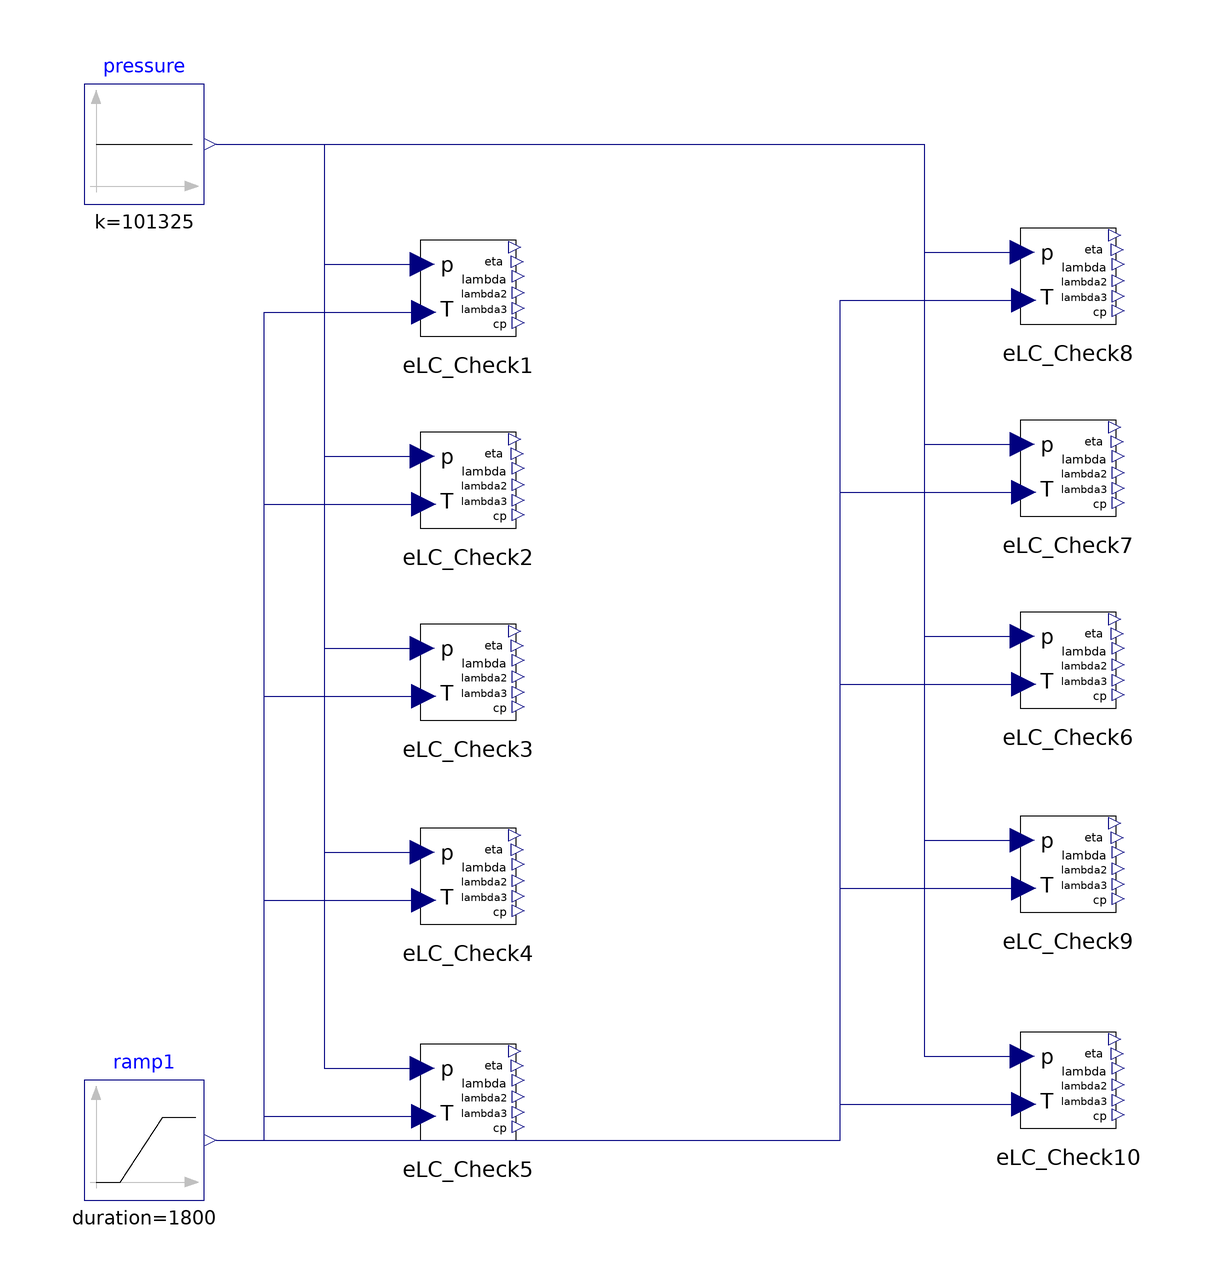

The Modelica model whose source follows is shown above as a component diagram (icons at their Placement, wires along their Line points).

model ETC_Test3
      IdealGasTest.EtaLamba.ELC_Check eLC_Check1(redeclare package Medium = Modelica.Media.IdealGases.SingleGases.Ar) annotation(
        Placement(visible = true, transformation(origin = {4, 62}, extent = {{-10, -10}, {10, 10}}, rotation = 0)));
      Modelica.Blocks.Sources.Constant pressure(k = 101325) annotation(
        Placement(visible = true, transformation(origin = {-50, 86}, extent = {{-10, -10}, {10, 10}}, rotation = 0)));
      IdealGasTest.EtaLamba.ELC_Check eLC_Check2(redeclare package Medium = Modelica.Media.IdealGases.SingleGases.CH4) annotation(
        Placement(visible = true, transformation(origin = {4, 30}, extent = {{-10, -10}, {10, 10}}, rotation = 0)));
      IdealGasTest.EtaLamba.ELC_Check eLC_Check3(redeclare package Medium = Modelica.Media.IdealGases.SingleGases.CO) annotation(
        Placement(visible = true, transformation(origin = {4, -2}, extent = {{-10, -10}, {10, 10}}, rotation = 0)));
      IdealGasTest.EtaLamba.ELC_Check eLC_Check4(redeclare package Medium = Modelica.Media.IdealGases.SingleGases.CO2) annotation(
        Placement(visible = true, transformation(origin = {4, -36}, extent = {{-10, -10}, {10, 10}}, rotation = 0)));
      IdealGasTest.EtaLamba.ELC_Check eLC_Check5(redeclare package Medium = Modelica.Media.IdealGases.SingleGases.H2) annotation(
        Placement(visible = true, transformation(origin = {4, -72}, extent = {{-10, -10}, {10, 10}}, rotation = 0)));
      IdealGasTest.EtaLamba.ELC_Check eLC_Check6(redeclare package Medium = Modelica.Media.IdealGases.SingleGases.N2) annotation(
        Placement(visible = true, transformation(origin = {104, 0}, extent = {{-10, -10}, {10, 10}}, rotation = 0)));
      IdealGasTest.EtaLamba.ELC_Check eLC_Check7(redeclare package Medium = Modelica.Media.IdealGases.SingleGases.H2O) annotation(
        Placement(visible = true, transformation(origin = {104, 32}, extent = {{-10, -10}, {10, 10}}, rotation = 0)));
      IdealGasTest.EtaLamba.ELC_Check eLC_Check8(redeclare package Medium = Modelica.Media.IdealGases.SingleGases.O2) annotation(
        Placement(visible = true, transformation(origin = {104, 64}, extent = {{-10, -10}, {10, 10}}, rotation = 0)));
      IdealGasTest.EtaLamba.ELC_Check eLC_Check9(redeclare package Medium = Modelica.Media.IdealGases.SingleGases.He) annotation(
        Placement(visible = true, transformation(origin = {104, -34}, extent = {{-10, -10}, {10, 10}}, rotation = 0)));
      IdealGasTest.EtaLamba.ELC_Check eLC_Check10(redeclare package Medium = Modelica.Media.IdealGases.SingleGases.C3H8) annotation(
        Placement(visible = true, transformation(origin = {104, -70}, extent = {{-10, -10}, {10, 10}}, rotation = 0)));
      Modelica.Blocks.Sources.Ramp ramp1(duration = 1800, height = 1800, offset = 200, startTime = 0) annotation(
        Placement(visible = true, transformation(origin = {-50, -80}, extent = {{-10, -10}, {10, 10}}, rotation = 0)));
    equation
      connect(ramp1.y, eLC_Check10.T) annotation(
        Line(points = {{-38, -80}, {66, -80}, {66, -74}, {96, -74}, {96, -74}}, color = {0, 0, 127}));
      connect(ramp1.y, eLC_Check9.T) annotation(
        Line(points = {{-38, -80}, {66, -80}, {66, -38}, {96, -38}, {96, -38}}, color = {0, 0, 127}));
      connect(ramp1.y, eLC_Check6.T) annotation(
        Line(points = {{-38, -80}, {66, -80}, {66, -4}, {96, -4}, {96, -4}}, color = {0, 0, 127}));
      connect(ramp1.y, eLC_Check7.T) annotation(
        Line(points = {{-38, -80}, {66, -80}, {66, 28}, {96, 28}, {96, 28}}, color = {0, 0, 127}));
      connect(ramp1.y, eLC_Check8.T) annotation(
        Line(points = {{-38, -80}, {66, -80}, {66, 60}, {96, 60}, {96, 60}}, color = {0, 0, 127}));
      connect(ramp1.y, eLC_Check5.T) annotation(
        Line(points = {{-38, -80}, {-30, -80}, {-30, -76}, {-4, -76}, {-4, -76}}, color = {0, 0, 127}));
      connect(ramp1.y, eLC_Check4.T) annotation(
        Line(points = {{-38, -80}, {-30, -80}, {-30, -40}, {-4, -40}, {-4, -40}}, color = {0, 0, 127}));
      connect(ramp1.y, eLC_Check3.T) annotation(
        Line(points = {{-38, -80}, {-30, -80}, {-30, -6}, {-4, -6}, {-4, -6}}, color = {0, 0, 127}));
      connect(ramp1.y, eLC_Check2.T) annotation(
        Line(points = {{-38, -80}, {-30, -80}, {-30, 26}, {-4, 26}, {-4, 26}}, color = {0, 0, 127}));
      connect(ramp1.y, eLC_Check1.T) annotation(
        Line(points = {{-38, -80}, {-30, -80}, {-30, 58}, {-4, 58}, {-4, 58}}, color = {0, 0, 127}));
      connect(pressure.y, eLC_Check10.p) annotation(
        Line(points = {{-38, 86}, {80, 86}, {80, -66}, {96, -66}, {96, -66}}, color = {0, 0, 127}));
      connect(pressure.y, eLC_Check9.p) annotation(
        Line(points = {{-38, 86}, {80, 86}, {80, -30}, {96, -30}, {96, -30}}, color = {0, 0, 127}));
      connect(pressure.y, eLC_Check6.p) annotation(
        Line(points = {{-38, 86}, {80, 86}, {80, 4}, {96, 4}, {96, 4}}, color = {0, 0, 127}));
      connect(pressure.y, eLC_Check7.p) annotation(
        Line(points = {{-38, 86}, {80, 86}, {80, 36}, {96, 36}, {96, 36}}, color = {0, 0, 127}));
      connect(pressure.y, eLC_Check8.p) annotation(
        Line(points = {{-38, 86}, {80, 86}, {80, 68}, {96, 68}, {96, 68}}, color = {0, 0, 127}));
      connect(pressure.y, eLC_Check5.p) annotation(
        Line(points = {{-38, 86}, {-20, 86}, {-20, -68}, {-4, -68}, {-4, -68}}, color = {0, 0, 127}));
      connect(pressure.y, eLC_Check4.p) annotation(
        Line(points = {{-38, 86}, {-20, 86}, {-20, -32}, {-4, -32}, {-4, -32}}, color = {0, 0, 127}));
      connect(pressure.y, eLC_Check3.p) annotation(
        Line(points = {{-38, 86}, {-20, 86}, {-20, 2}, {-4, 2}, {-4, 2}}, color = {0, 0, 127}));
      connect(pressure.y, eLC_Check2.p) annotation(
        Line(points = {{-38, 86}, {-20, 86}, {-20, 34}, {-4, 34}, {-4, 34}}, color = {0, 0, 127}));
      connect(pressure.y, eLC_Check1.p) annotation(
        Line(points = {{-38, 86}, {-20, 86}, {-20, 66}, {-4, 66}, {-4, 66}, {-4, 66}}, color = {0, 0, 127}));
      annotation(
        __OpenModelica_simulationFlags(lv = "LOG_STATS", outputFormat = "mat", s = "dassl"),
        experiment(StartTime = 0, StopTime = 1800, Tolerance = 1e-6, Interval = 10));
    end ETC_Test3;